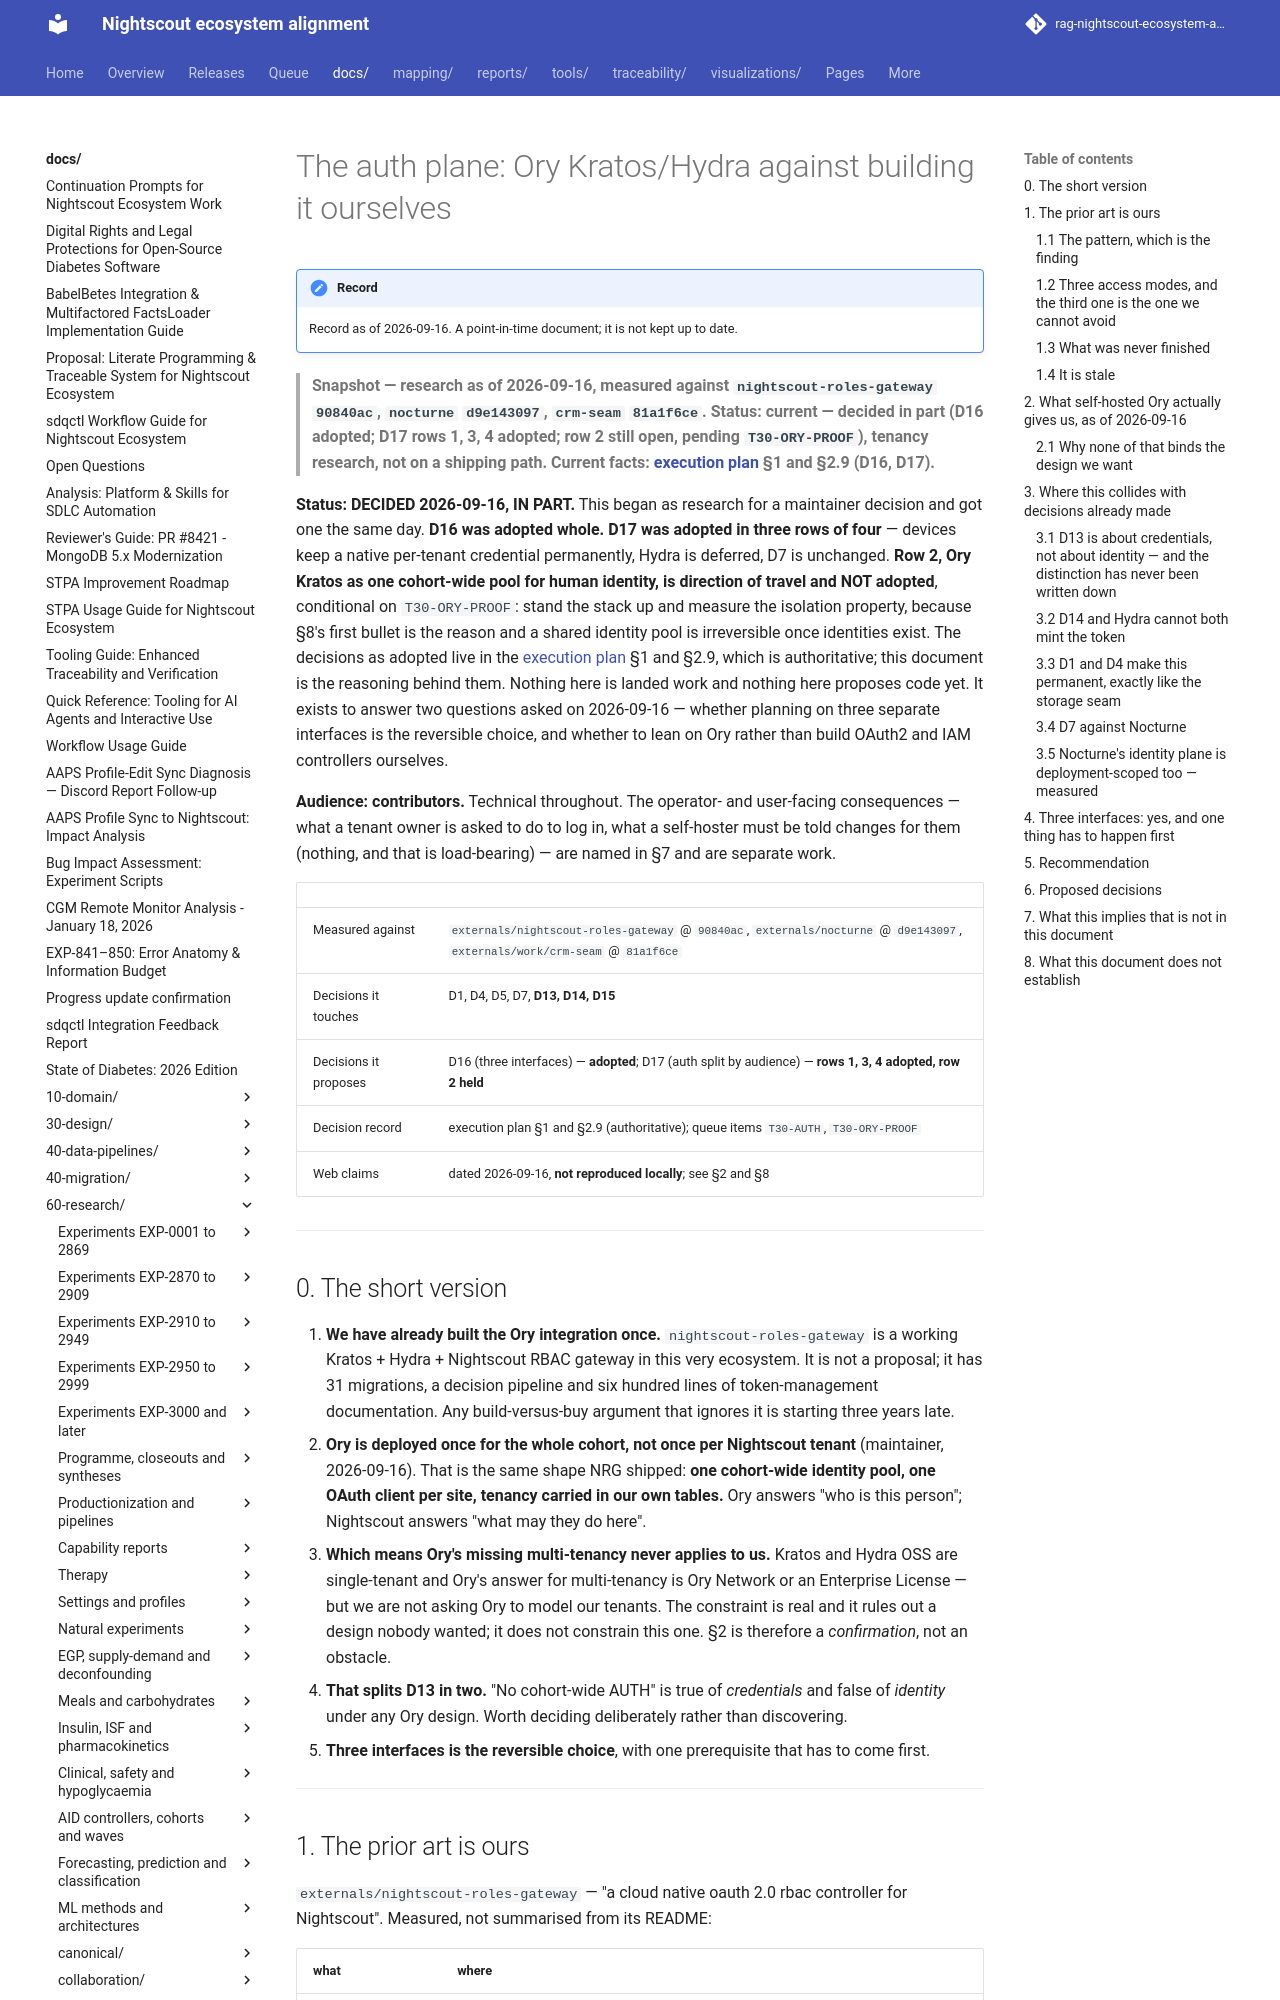

repository: bewest/rag-nightscout-ecosystem-alignment · page: docs/60-research/tenancy/auth-plane-ory-vs-inhouse-2026-09-16.html · generator: mkdocs

# The auth plane: Ory Kratos/Hydra against building it ourselves

> **Snapshot — research as of 2026-09-16, measured against `nightscout-roles-gateway` `90840ac`, `nocturne` `d9e143097`, `crm-seam` `81a1f6ce`. Status: current — decided in part (D16 adopted; D17 rows 1, 3, 4 adopted; row 2 still open, pending `T30-ORY-PROOF`), tenancy research, not on a shipping path. Current facts: [execution plan](../../archive/tenancy/nightscout-multitenancy-execution-plan-2026-09-14.md) §1 and §2.9 (D16, D17).**

**Status: DECIDED 2026-09-16, IN PART.** This began as research for a maintainer decision and got
one the same day. **D16 was adopted whole. D17 was adopted in three rows of four** — devices keep a
native per-tenant credential permanently, Hydra is deferred, D7 is unchanged. **Row 2, Ory Kratos
as one cohort-wide pool for human identity, is direction of travel and NOT adopted**, conditional
on `T30-ORY-PROOF`: stand the stack up and measure the isolation property, because §8's first
bullet is the reason and a shared identity pool is irreversible once identities exist. The
decisions as adopted live in the
[execution plan](../../archive/tenancy/nightscout-multitenancy-execution-plan-2026-09-14.md) §1
and §2.9, which is authoritative; this document is the reasoning behind them. Nothing here is
landed work and nothing here proposes code yet. It exists to answer two questions asked on 2026-09-16 — whether planning on
three separate interfaces is the reversible choice, and whether to lean on Ory rather than build
OAuth2 and IAM controllers ourselves.

**Audience: contributors.** Technical throughout. The operator- and user-facing consequences —
what a tenant owner is asked to do to log in, what a self-hoster must be told changes for them
(nothing, and that is load-bearing) — are named in §7 and are separate work.

| | |
|---|---|
| Measured against | `externals/nightscout-roles-gateway` @ `90840ac`, `externals/nocturne` @ `d9e143097`, `externals/work/crm-seam` @ `81a1f6ce` |
| Decisions it touches | D1, D4, D5, D7, **D13, D14, D15** |
| Decisions it proposes | D16 (three interfaces) — **adopted**; D17 (auth split by audience) — **rows 1, 3, 4 adopted, row 2 held** |
| Decision record | execution plan §1 and §2.9 (authoritative); queue items `T30-AUTH`, `T30-ORY-PROOF` |
| Web claims | dated 2026-09-16, **not reproduced locally**; see §2 and §8 |

---

## 0. The short version

1. **We have already built the Ory integration once.** `nightscout-roles-gateway` is a working
   Kratos + Hydra + Nightscout RBAC gateway in this very ecosystem. It is not a proposal; it has
   31 migrations, a decision pipeline and six hundred lines of token-management documentation.
   Any build-versus-buy argument that ignores it is starting three years late.
2. **Ory is deployed once for the whole cohort, not once per Nightscout tenant** (maintainer,
   2026-09-16). That is the same shape NRG shipped: **one cohort-wide identity pool, one OAuth
   client per site, tenancy carried in our own tables.** Ory answers "who is this person";
   Nightscout answers "what may they do here".
3. **Which means Ory's missing multi-tenancy never applies to us.** Kratos and Hydra OSS are
   single-tenant and Ory's answer for multi-tenancy is Ory Network or an Enterprise License — but
   we are not asking Ory to model our tenants. The constraint is real and it rules out a design
   nobody wanted; it does not constrain this one. §2 is therefore a *confirmation*, not an
   obstacle.
4. **That splits D13 in two.** "No cohort-wide AUTH" is true of *credentials* and false of
   *identity* under any Ory design. Worth deciding deliberately rather than discovering.
5. **Three interfaces is the reversible choice**, with one prerequisite that has to come first.

---
